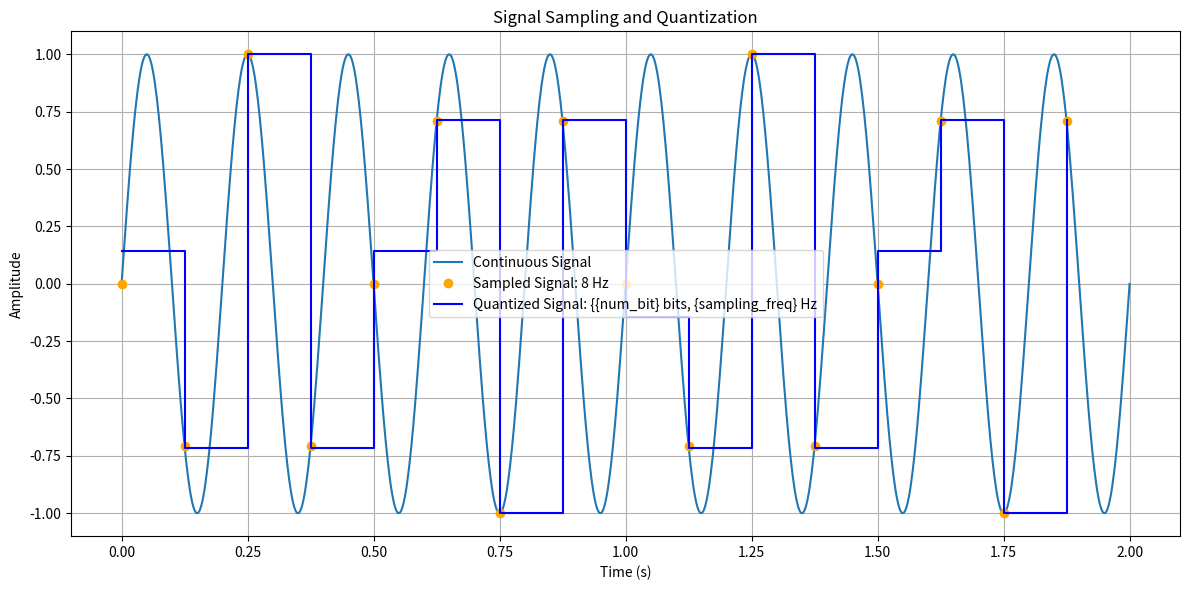

Generate this figure with matplotlib:
import numpy as np
import matplotlib.pyplot as plt

##global variables
signal_frequency = 5  # Frequency of the original signal in Hz
duration = 2 # Duration in seconds
sampling_freq = 8
num_bit = 3
min_signal = -1
max_signal = 1

num_levels = 2 ** num_bit

##Plot original signal
def orignal_signal(t):
    return np.sin(2 * np.pi * signal_frequency * t)

##Continuous signal plot
t_points = np.linspace(0, duration, 1000)
cont_signal = orignal_signal(t_points)

plt.figure(figsize=(12, 6))
plt.plot(t_points, cont_signal, label= 'Continuous Signal')

##Sampling
n = int(sampling_freq * duration)
t_sampled = np.linspace(0, duration, n, endpoint=False)
sampled_signal = orignal_signal(t_sampled)
plt.plot(t_sampled, sampled_signal, 'o', label=f'Sampled Signal: {sampling_freq} Hz', color='orange')

## Quantize
def quantize(signal, num_bits, min_val, max_val):
    n = 2 ** num_bits
    q_signal = np.round((signal - min_val) / (max_val - min_val) * (n - 1))
    q_signal = np.clip(q_signal, 0, n - 1)  # Ensure values are within valid range
    return min_val + q_signal * (max_val - min_val) / (n - 1)

quantized_signal = quantize(sampled_signal, num_bit, min_signal, max_signal)

##Plotting 
plt.step(t_sampled,quantized_signal, where='post',label = 'Quantized Signal: {{num_bit} bits, {sampling_freq} Hz', color='blue')



plt.title('Signal Sampling and Quantization')
plt.xlabel('Time (s)')
plt.ylabel('Amplitude')
plt.grid(True)
plt.legend()   
plt.legend
plt.tight_layout()
plt.show()
